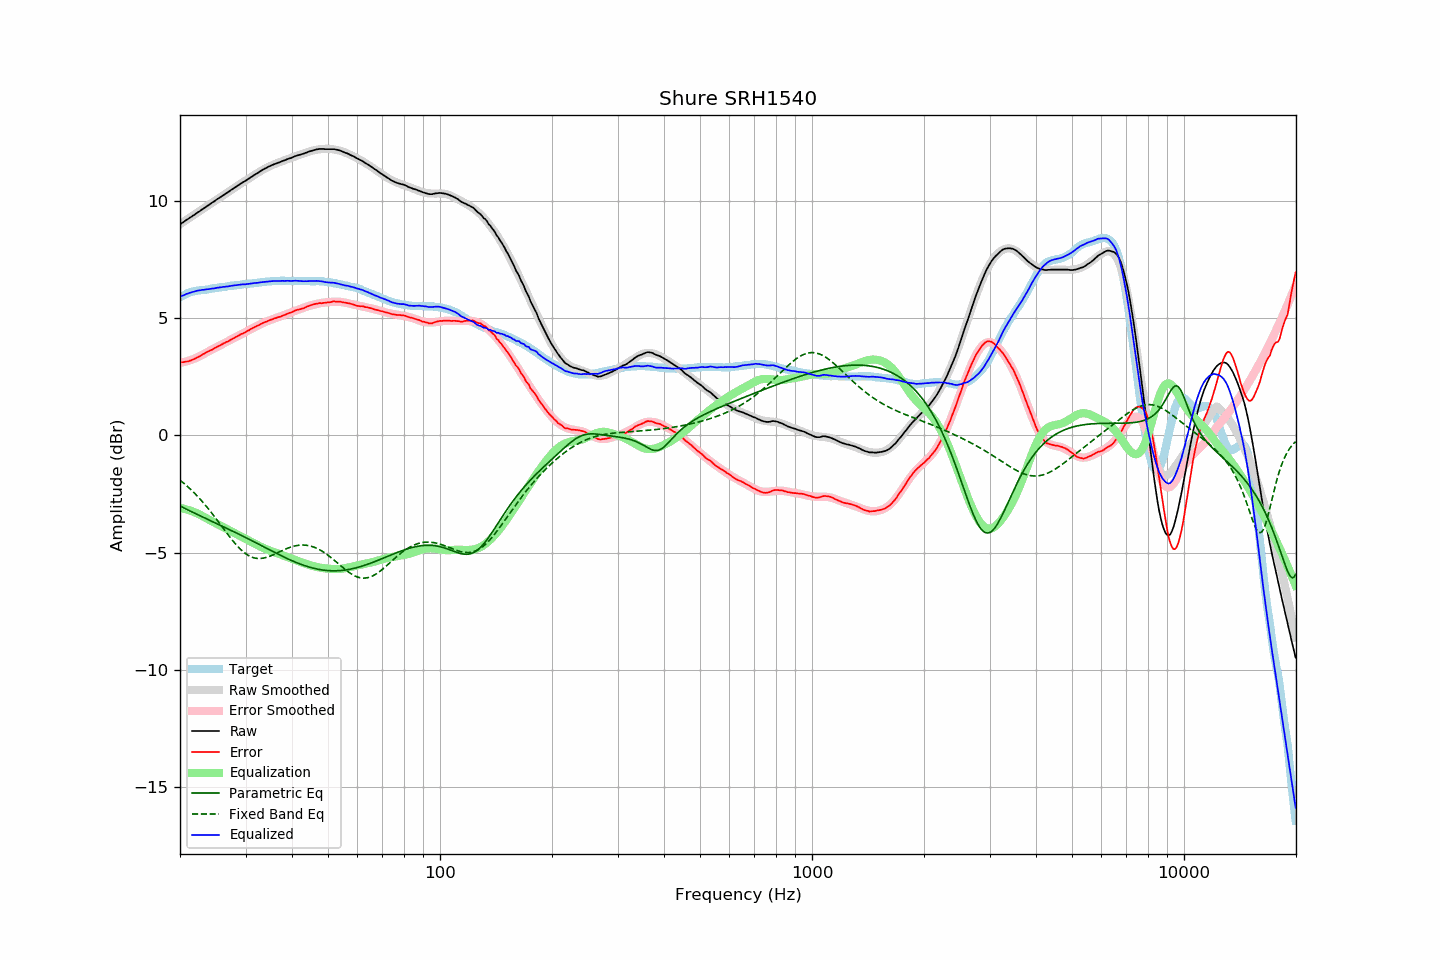

The file beside this chart, header and first rows:
frequency, raw, error, smoothed, error_smoothed, equalization, parametric_eq, fixed_band_eq, equalized_raw, equalized_smoothed, target
20.00, 9.00, 3.11, 9.01, 3.09, -3.09, -3.01, -1.91, 5.91, 5.92, 5.89
20.20, 9.05, 3.12, 9.05, 3.11, -3.11, -3.04, -1.96, 5.95, 5.95, 5.93
20.40, 9.10, 3.12, 9.10, 3.12, -3.12, -3.08, -2.02, 5.97, 5.98, 5.97
20.61, 9.14, 3.14, 9.14, 3.14, -3.14, -3.11, -2.08, 6.00, 6.00, 6.00
20.81, 9.20, 3.15, 9.19, 3.16, -3.16, -3.15, -2.14, 6.04, 6.03, 6.04
21.02, 9.23, 3.15, 9.24, 3.18, -3.18, -3.18, -2.20, 6.06, 6.06, 6.08
21.23, 9.28, 3.18, 9.28, 3.20, -3.20, -3.21, -2.26, 6.08, 6.08, 6.10
21.44, 9.33, 3.20, 9.33, 3.22, -3.22, -3.25, -2.33, 6.10, 6.10, 6.12
21.66, 9.37, 3.23, 9.37, 3.25, -3.25, -3.28, -2.39, 6.12, 6.12, 6.14
21.87, 9.42, 3.27, 9.42, 3.28, -3.28, -3.31, -2.46, 6.14, 6.14, 6.15
22.09, 9.47, 3.30, 9.47, 3.30, -3.30, -3.35, -2.53, 6.16, 6.16, 6.17
22.31, 9.52, 3.34, 9.51, 3.33, -3.33, -3.38, -2.60, 6.18, 6.18, 6.18
22.54, 9.55, 3.37, 9.56, 3.37, -3.37, -3.41, -2.68, 6.18, 6.19, 6.19
22.76, 9.61, 3.41, 9.60, 3.41, -3.41, -3.45, -2.75, 6.20, 6.20, 6.20
22.99, 9.65, 3.46, 9.65, 3.44, -3.44, -3.48, -2.83, 6.21, 6.21, 6.20
23.22, 9.69, 3.49, 9.70, 3.48, -3.48, -3.51, -2.91, 6.21, 6.22, 6.21
23.45, 9.74, 3.53, 9.74, 3.52, -3.52, -3.54, -2.99, 6.23, 6.23, 6.22
23.69, 9.79, 3.57, 9.79, 3.56, -3.56, -3.57, -3.08, 6.24, 6.24, 6.23
23.92, 9.84, 3.60, 9.84, 3.59, -3.59, -3.61, -3.16, 6.24, 6.24, 6.24
24.16, 9.89, 3.63, 9.89, 3.63, -3.63, -3.64, -3.25, 6.25, 6.25, 6.26
24.40, 9.94, 3.66, 9.93, 3.67, -3.67, -3.67, -3.33, 6.27, 6.26, 6.28
24.65, 9.97, 3.70, 9.98, 3.70, -3.70, -3.70, -3.42, 6.27, 6.27, 6.28
24.89, 10.03, 3.74, 10.02, 3.74, -3.74, -3.74, -3.51, 6.29, 6.28, 6.28
25.14, 10.08, 3.78, 10.07, 3.78, -3.78, -3.77, -3.60, 6.30, 6.29, 6.29
25.39, 10.12, 3.81, 10.12, 3.81, -3.81, -3.80, -3.70, 6.31, 6.31, 6.30
25.65, 10.16, 3.84, 10.16, 3.84, -3.84, -3.83, -3.79, 6.32, 6.32, 6.32
25.91, 10.20, 3.88, 10.21, 3.88, -3.88, -3.86, -3.88, 6.32, 6.33, 6.32
26.16, 10.26, 3.92, 10.25, 3.92, -3.92, -3.90, -3.97, 6.34, 6.34, 6.33
26.43, 10.29, 3.95, 10.30, 3.95, -3.95, -3.93, -4.07, 6.34, 6.35, 6.34
26.69, 10.34, 3.99, 10.34, 3.99, -3.99, -3.96, -4.16, 6.36, 6.36, 6.35
26.96, 10.38, 4.01, 10.39, 4.03, -4.03, -3.99, -4.25, 6.36, 6.36, 6.37
27.23, 10.43, 4.05, 10.44, 4.06, -4.06, -4.03, -4.34, 6.37, 6.37, 6.38
27.50, 10.48, 4.10, 10.48, 4.10, -4.10, -4.06, -4.42, 6.39, 6.38, 6.39
27.77, 10.53, 4.14, 10.53, 4.13, -4.13, -4.09, -4.51, 6.39, 6.39, 6.39
28.05, 10.57, 4.17, 10.57, 4.17, -4.17, -4.13, -4.59, 6.41, 6.40, 6.41
28.33, 10.62, 4.21, 10.62, 4.21, -4.21, -4.16, -4.67, 6.41, 6.41, 6.41
28.62, 10.66, 4.25, 10.66, 4.24, -4.24, -4.19, -4.74, 6.42, 6.42, 6.42
28.90, 10.70, 4.28, 10.70, 4.28, -4.28, -4.23, -4.82, 6.43, 6.43, 6.42
29.19, 10.75, 4.33, 10.75, 4.31, -4.31, -4.26, -4.88, 6.44, 6.43, 6.42
29.48, 10.79, 4.34, 10.79, 4.35, -4.35, -4.29, -4.94, 6.44, 6.44, 6.45
29.78, 10.83, 4.38, 10.84, 4.39, -4.39, -4.33, -5.00, 6.45, 6.45, 6.45
30.08, 10.87, 4.41, 10.88, 4.42, -4.42, -4.36, -5.05, 6.45, 6.46, 6.46
30.38, 10.92, 4.46, 10.93, 4.46, -4.46, -4.40, -5.10, 6.46, 6.46, 6.46
30.68, 10.96, 4.49, 10.97, 4.50, -4.50, -4.43, -5.14, 6.47, 6.47, 6.48
30.99, 11.01, 4.54, 11.01, 4.53, -4.53, -4.47, -5.17, 6.48, 6.48, 6.48
31.30, 11.05, 4.57, 11.06, 4.57, -4.57, -4.50, -5.20, 6.49, 6.49, 6.49
31.61, 11.10, 4.61, 11.10, 4.60, -4.60, -4.54, -5.22, 6.50, 6.50, 6.50
31.93, 11.14, 4.64, 11.14, 4.64, -4.64, -4.57, -5.24, 6.50, 6.51, 6.50
32.24, 11.19, 4.68, 11.19, 4.67, -4.67, -4.61, -5.25, 6.51, 6.51, 6.50
32.57, 11.22, 4.70, 11.23, 4.71, -4.71, -4.64, -5.25, 6.52, 6.52, 6.52
32.89, 11.27, 4.75, 11.27, 4.74, -4.74, -4.68, -5.25, 6.53, 6.53, 6.53
33.22, 11.31, 4.78, 11.31, 4.78, -4.78, -4.72, -5.25, 6.54, 6.54, 6.54
33.55, 11.36, 4.81, 11.35, 4.81, -4.81, -4.75, -5.23, 6.55, 6.54, 6.55
33.89, 11.39, 4.84, 11.39, 4.84, -4.84, -4.79, -5.22, 6.56, 6.55, 6.55
34.23, 11.42, 4.86, 11.42, 4.87, -4.87, -4.82, -5.20, 6.56, 6.56, 6.56
34.57, 11.46, 4.89, 11.46, 4.89, -4.89, -4.86, -5.18, 6.57, 6.57, 6.57
34.92, 11.49, 4.92, 11.49, 4.92, -4.92, -4.89, -5.15, 6.58, 6.57, 6.57
35.27, 11.52, 4.95, 11.52, 4.94, -4.94, -4.93, -5.12, 6.58, 6.58, 6.58
35.62, 11.55, 4.97, 11.55, 4.97, -4.97, -4.96, -5.09, 6.59, 6.58, 6.59
35.97, 11.58, 5.00, 11.58, 4.99, -4.99, -5.00, -5.06, 6.59, 6.59, 6.58
... 635 more rows
